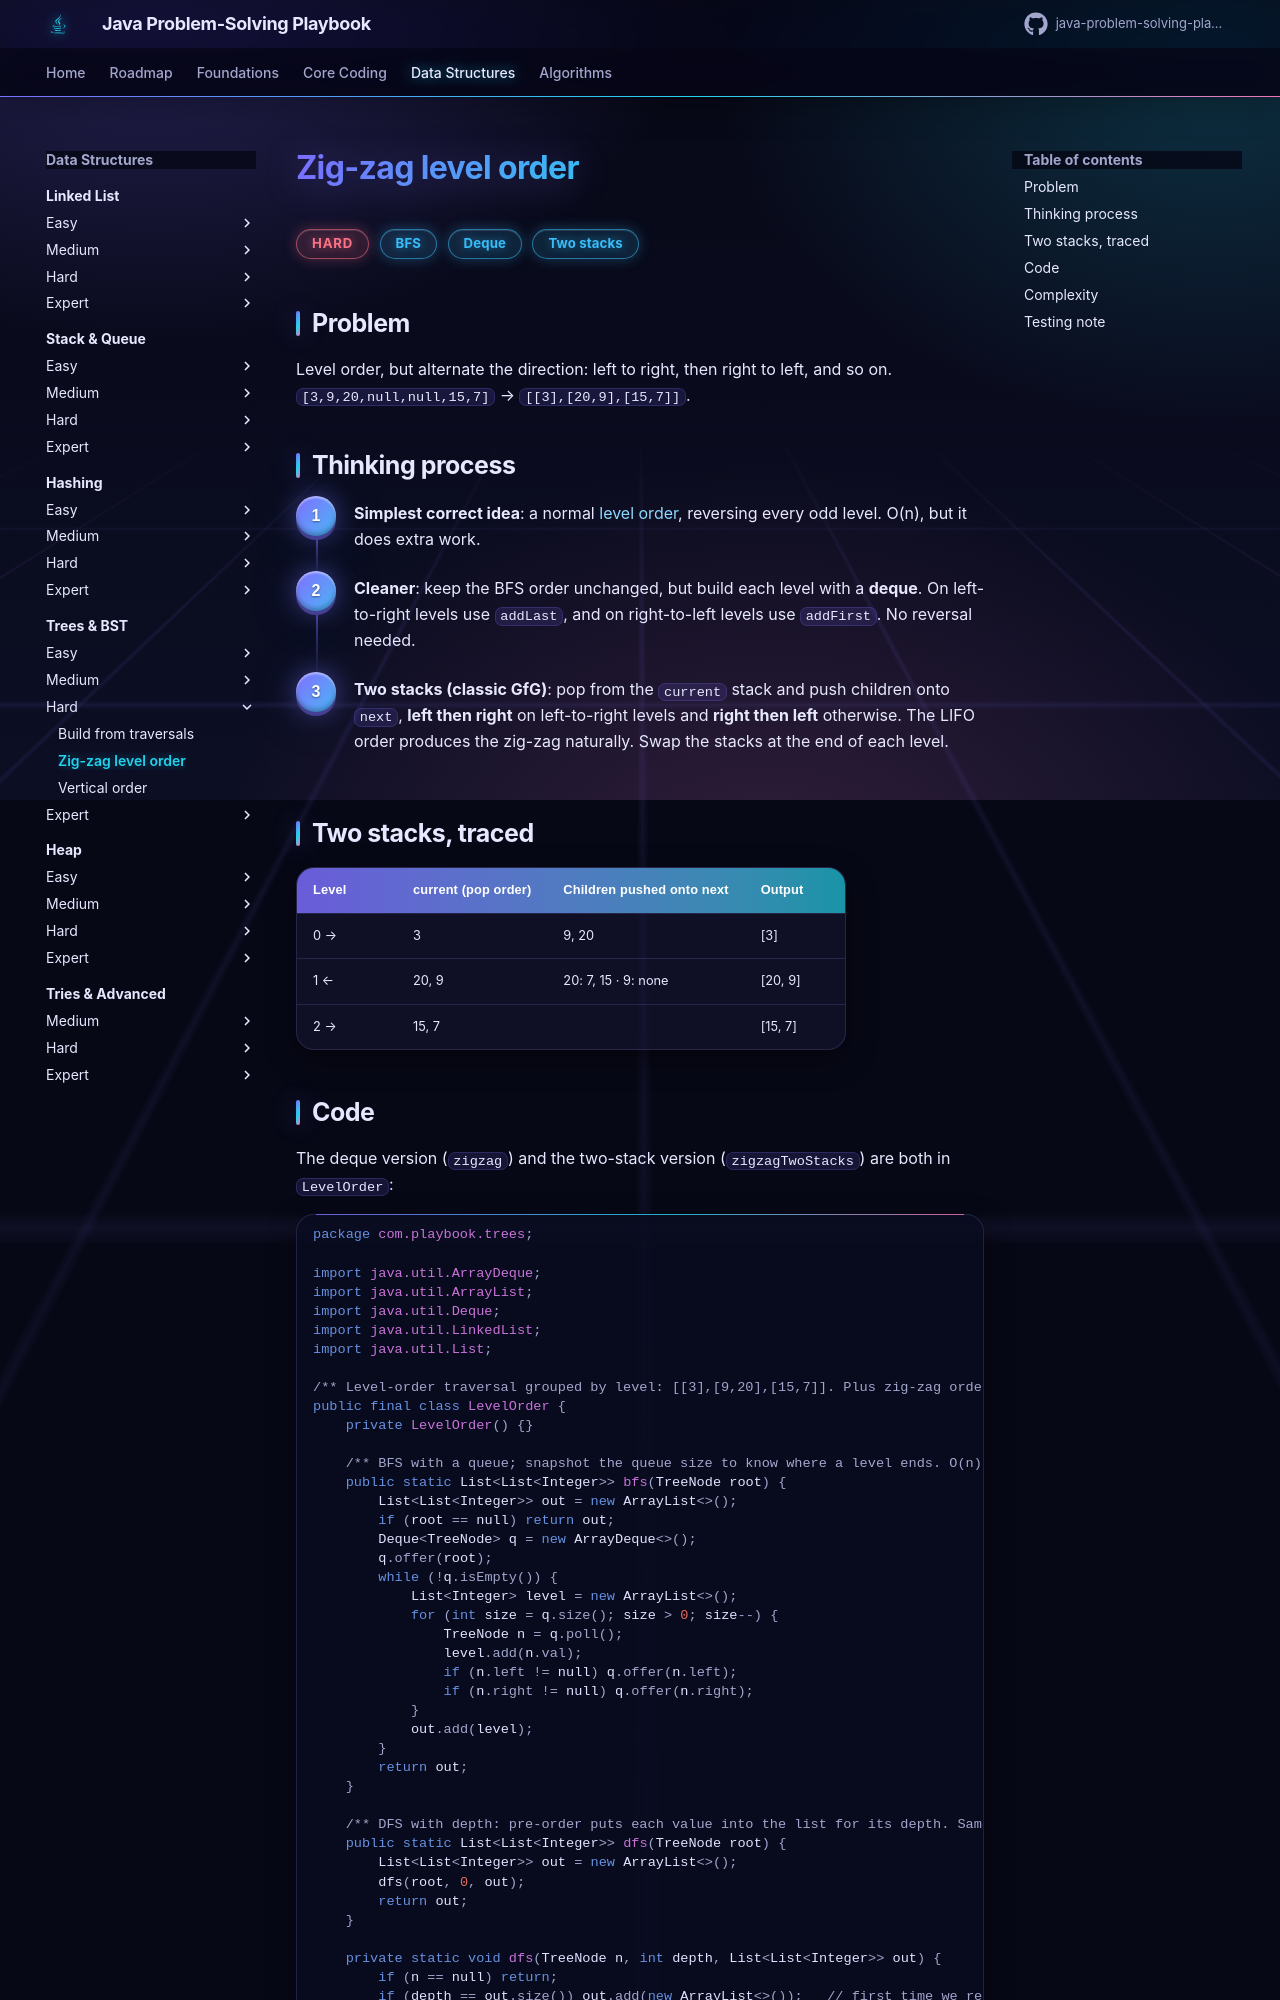

repository: khiruashish/java-problem-solving-playbook · page: 10-trees/zigzag-level-order/index.html · generator: mkdocs

# Zig-zag level order

<span class="badge hard">Hard</span> <span class="badge tag">BFS</span> <span class="badge tag">Deque</span> <span class="badge tag">Two stacks</span>

## Problem
Level order, but alternate the direction: left to right, then right to left, and so on.
`[3,9,20,null,null,15,7]` → `[[3],[20,9],[15,7]]`.
